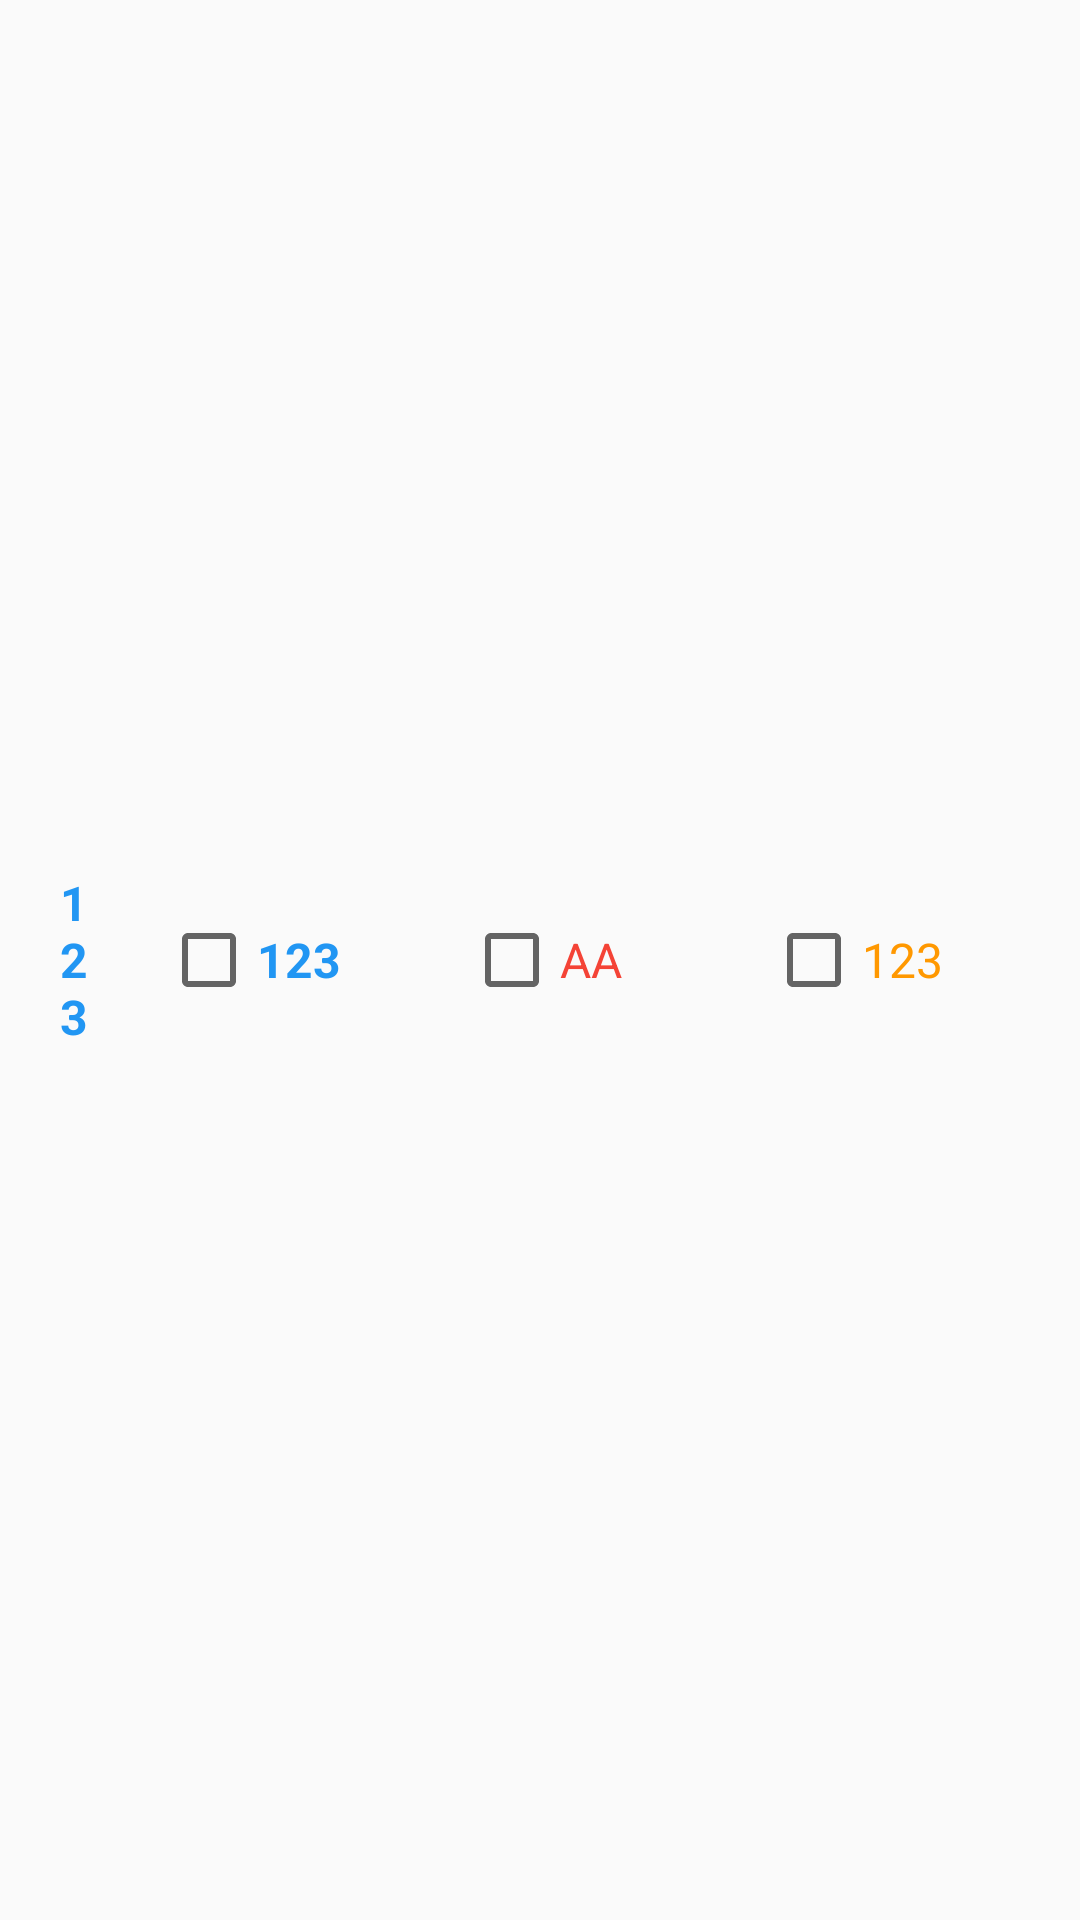

Reconstruct the res/layout file that produces this screen, plus the resources it refers to.
<!-- AndroidManifest.xml: application theme AppTheme -->
<!-- res/layout/drone_list_row.xml -->
<?xml version="1.0" encoding="utf-8"?>

<LinearLayout xmlns:android="http://schemas.android.com/apk/res/android"
    xmlns:tools="http://schemas.android.com/tools"
    android:id="@+id/ll_vehicle"
    android:layout_width="match_parent"
    android:layout_height="wrap_content"
    android:gravity="center_vertical"
    android:orientation="horizontal"
    android:padding="12dp"
    tools:ignore="HardcodedText">


    <TextView
        android:id="@+id/tv_id"
        android:layout_width="match_parent"
        android:layout_height="wrap_content"
        android:layout_margin="8dp"
        android:layout_weight="0.9"
        android:text="123"
        android:textColor="@color/blue"
        android:textSize="16sp"
        android:textStyle="bold" />

    <CheckBox
        android:id="@+id/tv_name"
        android:layout_width="match_parent"
        android:layout_height="wrap_content"
        android:layout_margin="8dp"
        android:layout_weight="0.7"
        android:text="123"
        android:textColor="@color/blue"
        android:textSize="16sp"
        android:textStyle="bold" />

    <CheckBox
        android:id="@+id/tv_location"
        android:layout_width="match_parent"
        android:layout_height="wrap_content"
        android:layout_margin="8dp"
        android:layout_weight="0.7"
        android:text="AA"
        android:textColor="@color/red"
        android:textSize="16sp" />

    <CheckBox
        android:id="@+id/tv_time_home"
        android:layout_width="match_parent"
        android:layout_height="wrap_content"
        android:layout_margin="8dp"
        android:layout_weight="0.7"
        android:text="123"
        android:textColor="@color/orange"
        android:textSize="16sp" />

</LinearLayout>
<!-- resources referenced by this layout -->
<resources>
  <color name="blue">#2196F3</color>
  <color name="orange">#FF9800</color>
  <color name="red">#F44336</color>
  <style name="AppTheme" parent="Theme.AppCompat.Light.DarkActionBar">
          
          <item name="colorPrimary">@color/colorPrimary</item>
          <item name="colorPrimaryDark">@color/colorPrimaryDark</item>
          <item name="colorAccent">@color/colorAccent</item>
      </style>
  <color name="colorPrimary">#008577</color>
  <color name="colorPrimaryDark">#00574B</color>
  <color name="colorAccent">#D81B60</color>
</resources>
